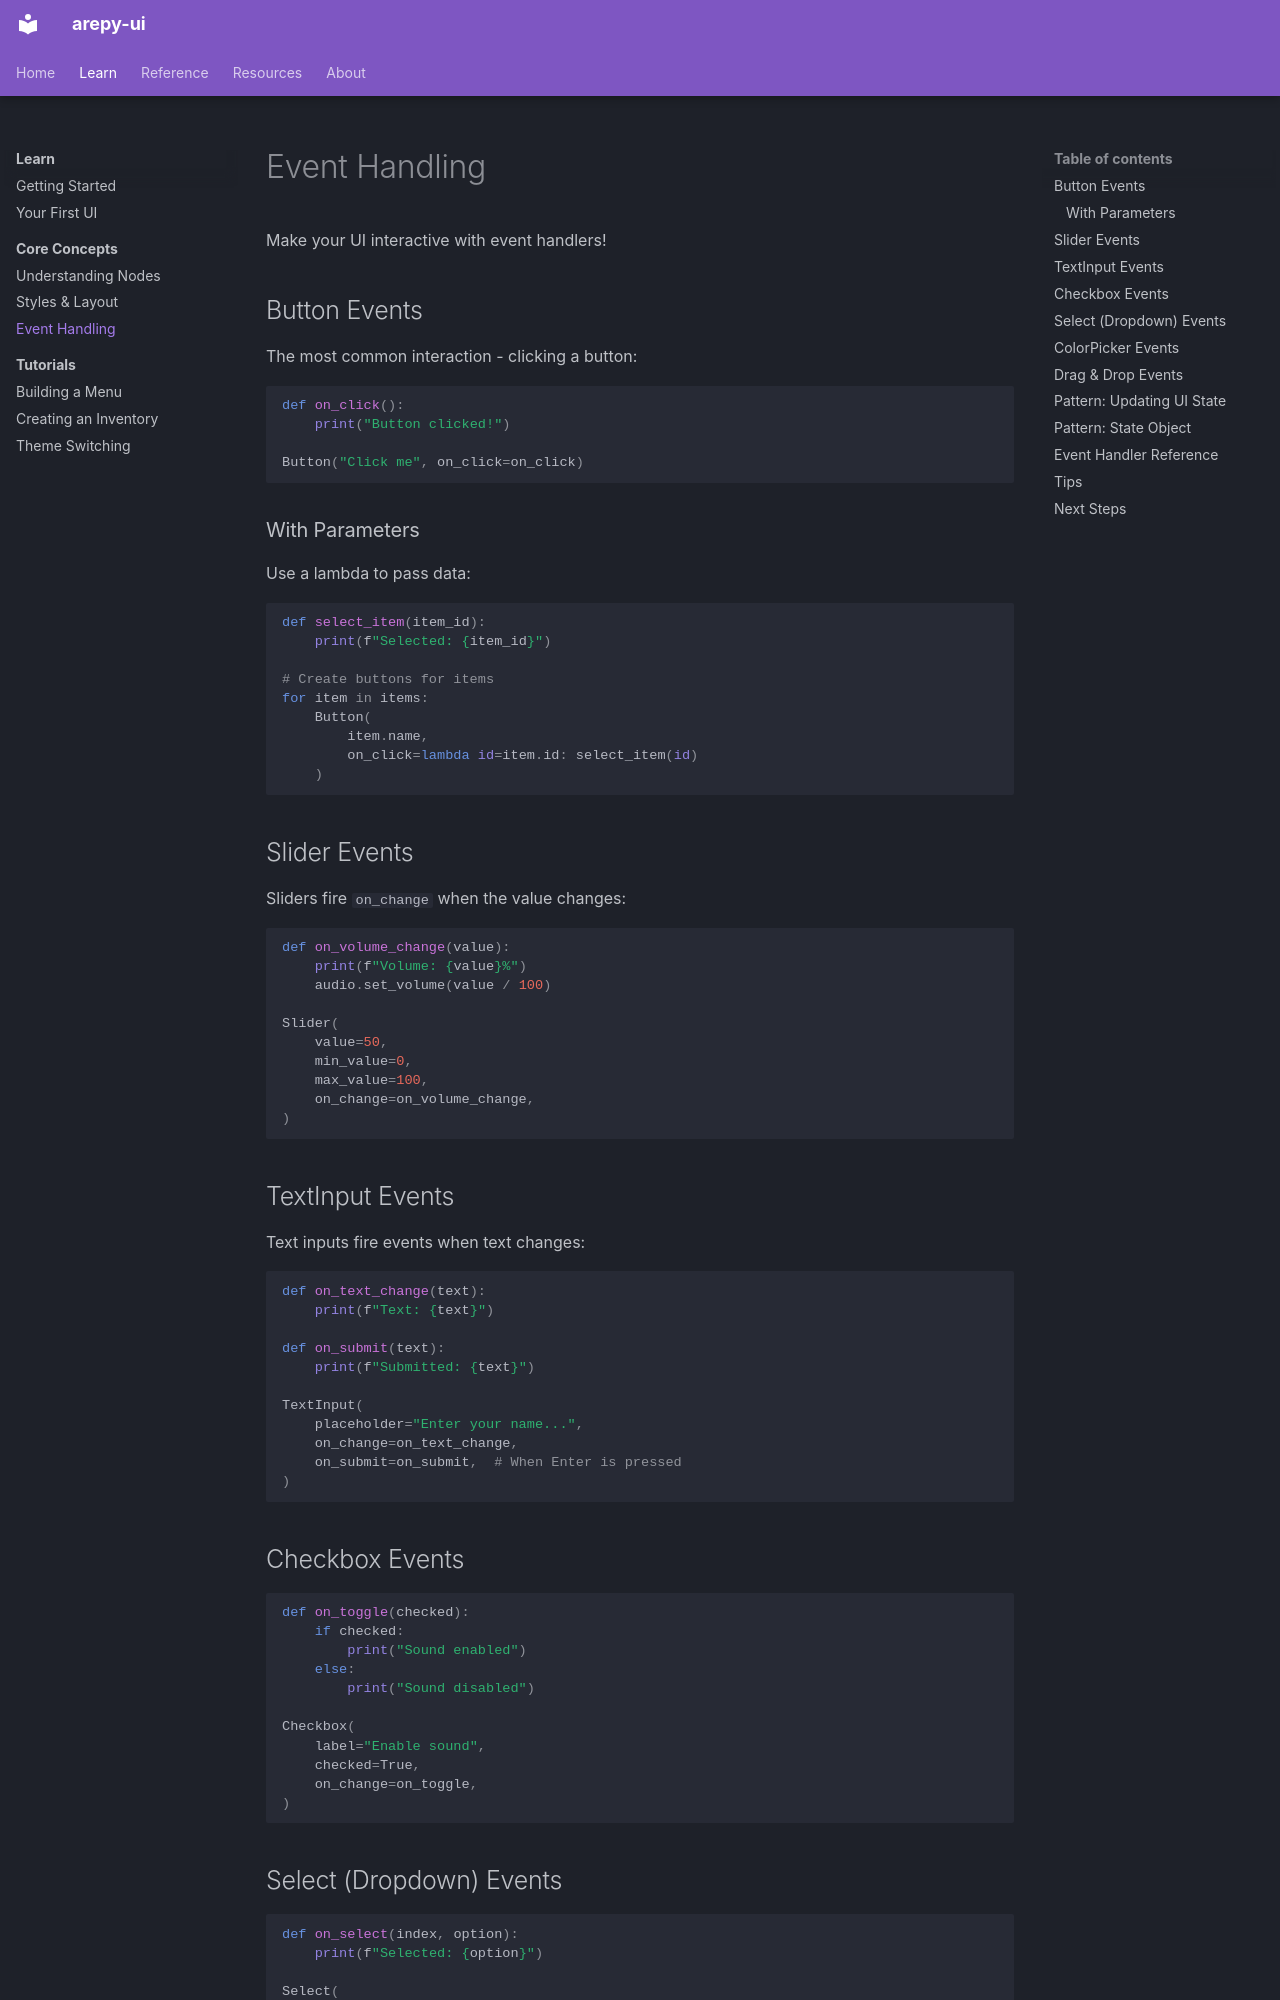

repository: Scr44gr/arepy-ui · page: learn/concepts/events/index.html · generator: mkdocs

# Event Handling

Make your UI interactive with event handlers!

## Button Events

The most common interaction - clicking a button:

```python
def on_click():
    print("Button clicked!")

Button("Click me", on_click=on_click)
```

### With Parameters

Use a lambda to pass data:

```python
def select_item(item_id):
    print(f"Selected: {item_id}")

# Create buttons for items
for item in items:
    Button(
        item.name,
        on_click=lambda id=item.id: select_item(id)
    )
```

## Slider Events

Sliders fire `on_change` when the value changes:

```python
def on_volume_change(value):
    print(f"Volume: {value}%")
    audio.set_volume(value / 100)

Slider(
    value=50,
    min_value=0,
    max_value=100,
    on_change=on_volume_change,
)
```

## TextInput Events

Text inputs fire events when text changes:

```python
def on_text_change(text):
    print(f"Text: {text}")

def on_submit(text):
    print(f"Submitted: {text}")

TextInput(
    placeholder="Enter your name...",
    on_change=on_text_change,
    on_submit=on_submit,  # When Enter is pressed
)
```

## Checkbox Events

```python
def on_toggle(checked):
    if checked:
        print("Sound enabled")
    else:
        print("Sound disabled")

Checkbox(
    label="Enable sound",
    checked=True,
    on_change=on_toggle,
)
```

## Select (Dropdown) Events

```python
def on_select(index, option):
    print(f"Selected: {option}")

Select(
    options=["Easy", "Medium", "Hard"],
    selected=0,
    on_change=on_select,
)
```

## ColorPicker Events

```python
def on_color_change(color):
    print(f"Color: rgba({color.r}, {color.g}, {color.b}, {color.a})")
    player.set_color(color)

ColorPicker(
    color=Color(255, 0, 0),
    on_change=on_color_change,
)
```
